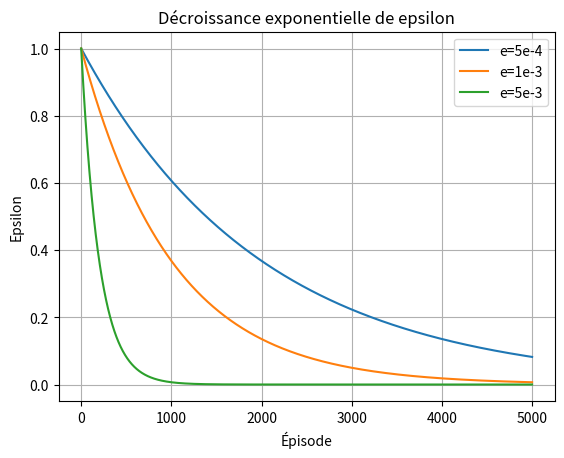

The script that saved this image:
import math
import matplotlib.pyplot as plt


def epsilon(t, epsilon_0=1.0, epsilon_min=0.0, epsilon_decay=1e-3):
    return epsilon_min + (epsilon_0 - epsilon_min) * math.exp(-epsilon_decay * t)

eps_slow = list()
eps_medium = list()
eps_fast = list()

ts = list(range(5000))

for t in ts:
    eps_slow.append(epsilon(t, epsilon_decay=5e-4))
    eps_medium.append(epsilon(t))
    eps_fast.append(epsilon(t, epsilon_decay=5e-3))

plt.figure()
plt.plot(ts, eps_slow, label="e=5e-4")
plt.plot(ts, eps_medium, label="e=1e-3")
plt.plot(ts, eps_fast, label="e=5e-3")
plt.xlabel("Épisode")
plt.ylabel("Epsilon")
plt.title("Décroissance exponentielle de epsilon")
plt.legend()
plt.grid(True)
plt.show()


